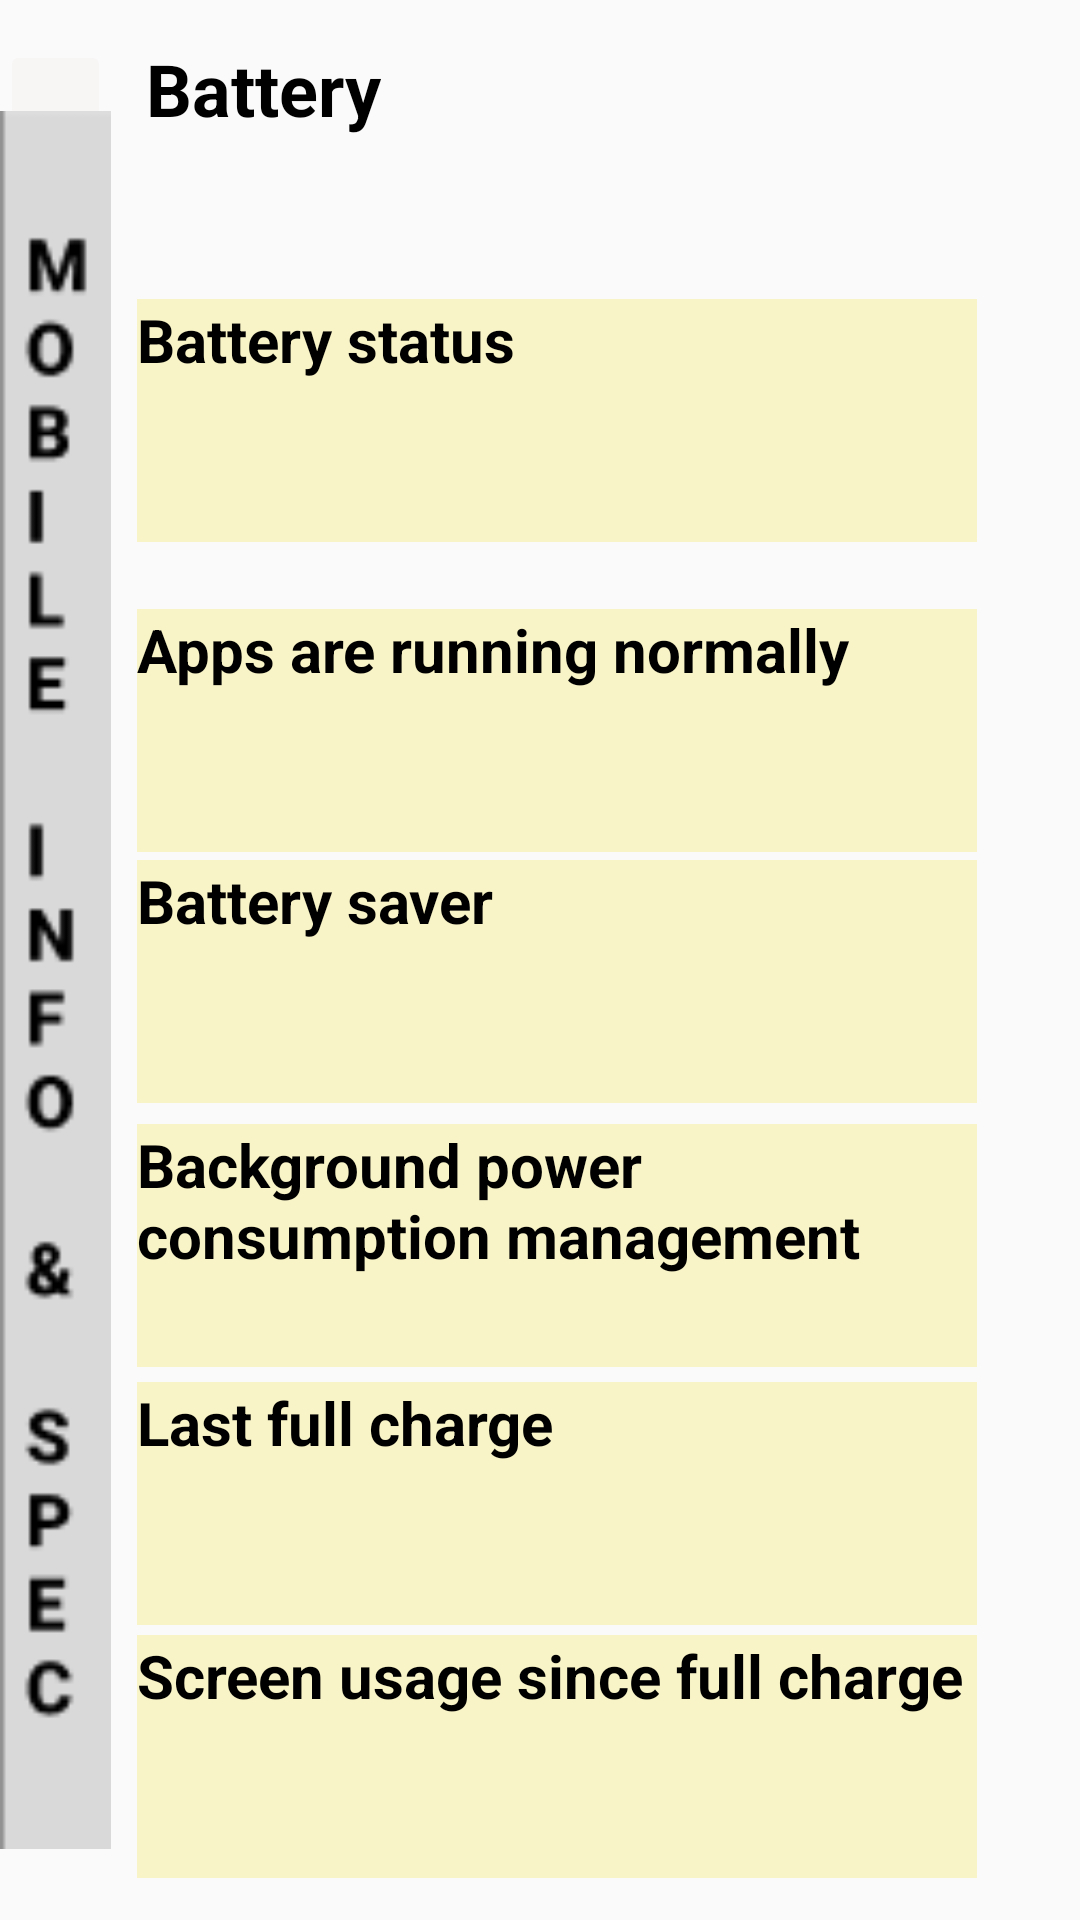

Android layout source for this screen:
<!-- AndroidManifest.xml: application theme Theme.MDTact -->
<!-- res/layout/layout_fifth.xml -->
<?xml version="1.0" encoding="utf-8"?>
<androidx.constraintlayout.widget.ConstraintLayout xmlns:android="http://schemas.android.com/apk/res/android"
    xmlns:app="http://schemas.android.com/apk/res-auto"
    xmlns:tools="http://schemas.android.com/tools"
    android:layout_width="match_parent"
    android:layout_height="match_parent"
    tools:context=".FifthActivity">

    <ImageButton
        android:id="@+id/imageButton2"
        android:layout_width="37dp"
        android:layout_height="32dp"
        android:backgroundTint="#F8F5F5"
        app:layout_constraintBottom_toBottomOf="parent"
        app:layout_constraintEnd_toEndOf="parent"
        app:layout_constraintHorizontal_bias="0.0"
        app:layout_constraintStart_toStartOf="parent"
        app:layout_constraintTop_toTopOf="parent"
        app:layout_constraintVertical_bias="0.022"
        app:srcCompat="@drawable/backnew" />

    <ImageView
        android:id="@+id/imageView"
        android:layout_width="37dp"
        android:layout_height="582dp"
        app:layout_constraintBottom_toBottomOf="parent"
        app:layout_constraintEnd_toEndOf="parent"
        app:layout_constraintHorizontal_bias="0.0"
        app:layout_constraintStart_toStartOf="parent"
        app:layout_constraintTop_toTopOf="parent"
        app:layout_constraintVertical_bias="0.617"
        app:srcCompat="@drawable/mobinfo" />

    <TextView
        android:id="@+id/textView16"
        android:layout_width="wrap_content"
        android:layout_height="wrap_content"
        android:fontFamily="sans-serif"
        android:text="Battery"
        android:textColor="#000000"
        android:textSize="24sp"
        android:textStyle="bold"
        app:layout_constraintBottom_toBottomOf="parent"
        app:layout_constraintEnd_toEndOf="parent"
        app:layout_constraintHorizontal_bias="0.173"
        app:layout_constraintStart_toStartOf="parent"
        app:layout_constraintTop_toTopOf="parent"
        app:layout_constraintVertical_bias="0.022" />

    <TextView
        android:id="@+id/textView20"
        android:layout_width="280dp"
        android:layout_height="81dp"
        android:background="#54F4E55E"
        android:fontFamily="sans-serif"
        android:text="Battery status"
        android:textColor="#000000"
        android:textSize="20sp"
        android:textStyle="bold"
        app:layout_constraintBottom_toBottomOf="parent"
        app:layout_constraintEnd_toEndOf="parent"
        app:layout_constraintHorizontal_bias="0.572"
        app:layout_constraintStart_toStartOf="parent"
        app:layout_constraintTop_toTopOf="parent"
        app:layout_constraintVertical_bias="0.178" />

    <TextView
        android:id="@+id/textView100"
        android:layout_width="280dp"
        android:layout_height="81dp"
        android:background="#54F4E55E"
        android:fontFamily="sans-serif"
        android:text="Battery saver"
        android:textColor="#000000"
        android:textSize="20sp"
        android:textStyle="bold"
        app:layout_constraintBottom_toBottomOf="parent"
        app:layout_constraintEnd_toEndOf="parent"
        app:layout_constraintHorizontal_bias="0.572"
        app:layout_constraintStart_toStartOf="parent"
        app:layout_constraintTop_toTopOf="parent"
        app:layout_constraintVertical_bias="0.513" />

    <TextView
        android:id="@+id/textView101"
        android:layout_width="280dp"
        android:layout_height="81dp"
        android:background="#54F4E55E"
        android:fontFamily="sans-serif"
        android:text="Background power consumption management"
        android:textColor="#000000"
        android:textSize="20sp"
        android:textStyle="bold"
        app:layout_constraintBottom_toBottomOf="parent"
        app:layout_constraintEnd_toEndOf="parent"
        app:layout_constraintHorizontal_bias="0.572"
        app:layout_constraintStart_toStartOf="parent"
        app:layout_constraintTop_toTopOf="parent"
        app:layout_constraintVertical_bias="0.67" />

    <TextView
        android:id="@+id/textView102"
        android:layout_width="280dp"
        android:layout_height="81dp"
        android:background="#54F4E55E"
        android:fontFamily="sans-serif"
        android:text="Last full charge"
        android:textColor="#000000"
        android:textSize="20sp"
        android:textStyle="bold"
        app:layout_constraintBottom_toBottomOf="parent"
        app:layout_constraintEnd_toEndOf="parent"
        app:layout_constraintHorizontal_bias="0.572"
        app:layout_constraintStart_toStartOf="parent"
        app:layout_constraintTop_toTopOf="parent"
        app:layout_constraintVertical_bias="0.824" />

    <TextView
        android:id="@+id/textView4"
        android:layout_width="280dp"
        android:layout_height="81dp"
        android:background="#54F4E55E"
        android:fontFamily="sans-serif"
        android:text="Screen usage since full charge"
        android:textColor="#000000"
        android:textSize="20sp"
        android:textStyle="bold"
        app:layout_constraintBottom_toBottomOf="parent"
        app:layout_constraintEnd_toEndOf="parent"
        app:layout_constraintHorizontal_bias="0.572"
        app:layout_constraintStart_toStartOf="parent"
        app:layout_constraintTop_toTopOf="parent"
        app:layout_constraintVertical_bias="0.975" />

    <TextView
        android:id="@+id/textView103"
        android:layout_width="280dp"
        android:layout_height="81dp"
        android:background="#54F4E55E"
        android:fontFamily="sans-serif"
        android:text="Apps are running normally"
        android:textColor="#000000"
        android:textSize="20sp"
        android:textStyle="bold"
        app:layout_constraintBottom_toBottomOf="parent"
        app:layout_constraintEnd_toEndOf="parent"
        app:layout_constraintHorizontal_bias="0.572"
        app:layout_constraintStart_toStartOf="parent"
        app:layout_constraintTop_toTopOf="parent"
        app:layout_constraintVertical_bias="0.363" />


</androidx.constraintlayout.widget.ConstraintLayout>
<!-- resources referenced by this layout -->
<resources>
  <!-- drawable mobinfo: png bitmap (drawable, 1922 bytes) -->
  <style name="Theme.MDTact" parent="Theme.AppCompat.Light.NoActionBar">
          
          <item name="colorPrimary">@color/purple_500</item>
          <item name="colorPrimaryVariant">@color/purple_700</item>
          <item name="colorOnPrimary">@color/white</item>
          
          <item name="colorSecondary">@color/teal_200</item>
          <item name="colorSecondaryVariant">@color/teal_700</item>
          <item name="colorOnSecondary">@color/black</item>
          
          <item name="android:statusBarColor">?attr/colorPrimaryVariant</item>
          
      </style>
  <color name="purple_500">#FF6200EE</color>
  <color name="purple_700">#FF6200EE</color>
  <color name="white">#FFFFFFFF</color>
  <color name="teal_200">#FF03DAC5</color>
  <color name="teal_700">#FF018786</color>
  <color name="black">#FF000000</color>
</resources>
